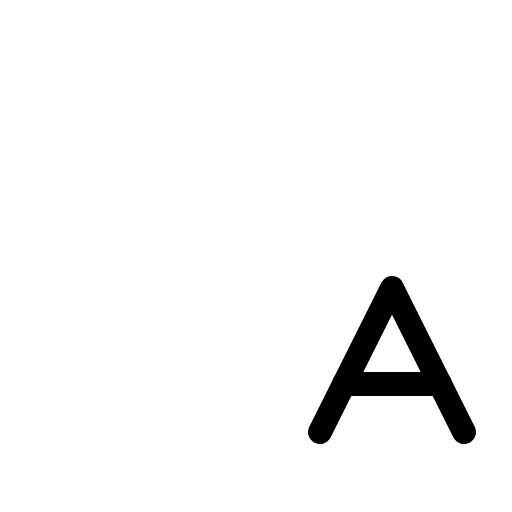
t = 0.00 s
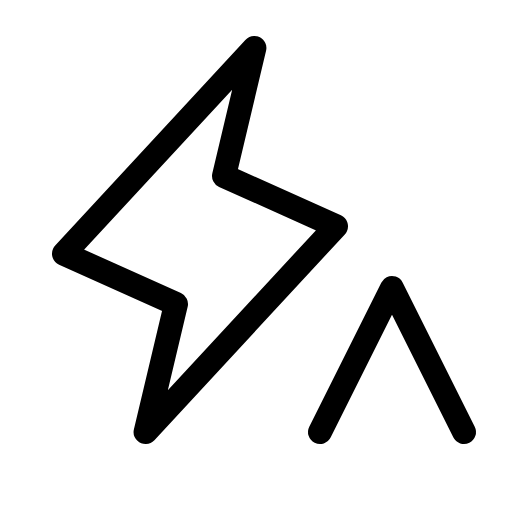
t = 0.60 s
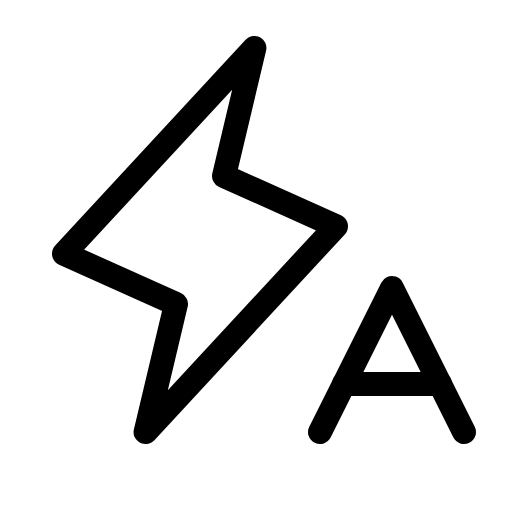
t = 0.98 s
t = 1.35 s: frame unchanged from t = 0.98 s, image omitted
t = 1.73 s: frame unchanged from t = 0.98 s, image omitted

The animated SVG that drew these frames (rendered in a browser with its animation timeline set to each time). Animation: 1 CSS @keyframes rule; one cycle of 2.10 s, repeats indefinitely.

<svg xmlns="http://www.w3.org/2000/svg" viewBox="0 0 256 256">
  <style>
    .draw-line {
      stroke-dasharray: 2000;
      stroke-dashoffset: 0;
    }
    svg:hover .draw-line {
      animation: phosphor-draw-in 1.5s ease-in-out infinite alternate;
    }
    @keyframes phosphor-draw-in {
      0%   { stroke-dashoffset: 2000; }
      100% { stroke-dashoffset: 0; }
    }
  </style><rect width="256" height="256" fill="none"/><polygon points="127.2 24 112 88 168 113.14 72.8 216 88 152 32 126.86 127.2 24" fill="none" stroke="currentColor" stroke-linecap="round" stroke-linejoin="round" stroke-width="12" class="draw-line" pathLength="1" style="animation-delay: 0s"/><polyline points="232 216 196 144 160 216" fill="none" stroke="currentColor" stroke-linecap="round" stroke-linejoin="round" stroke-width="12" class="draw-line" pathLength="1" style="animation-delay: 0.3s"/><line x1="220" y1="192" x2="172" y2="192" fill="none" stroke="currentColor" stroke-linecap="round" stroke-linejoin="round" stroke-width="12" class="draw-line" pathLength="1" style="animation-delay: 0.6s"/></svg>
